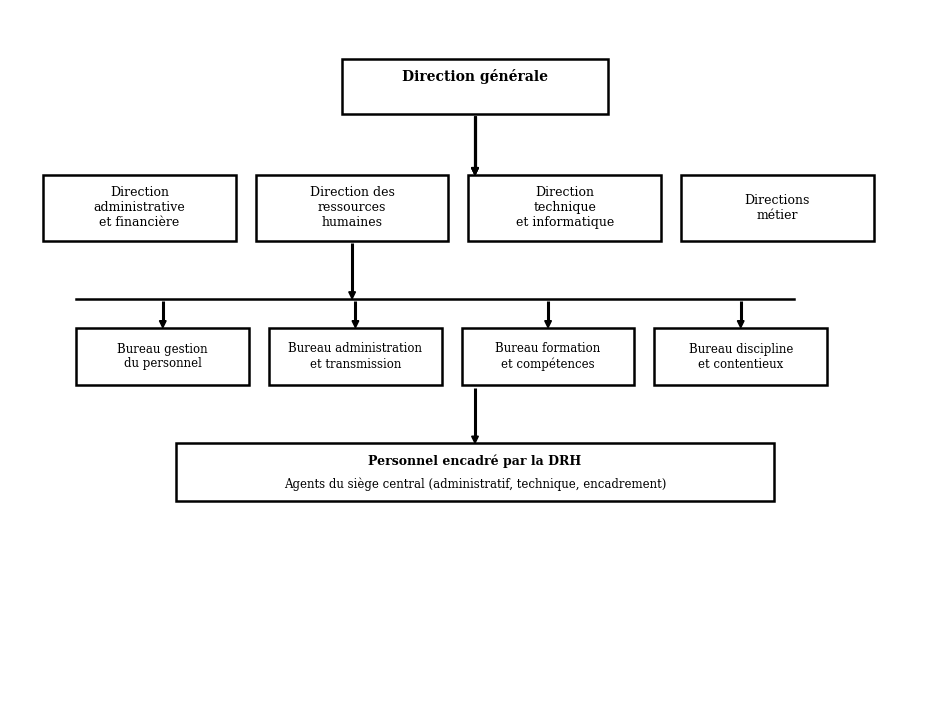
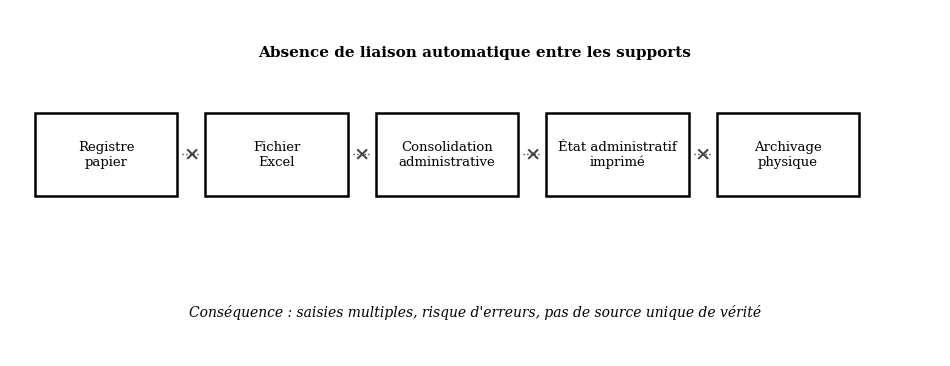
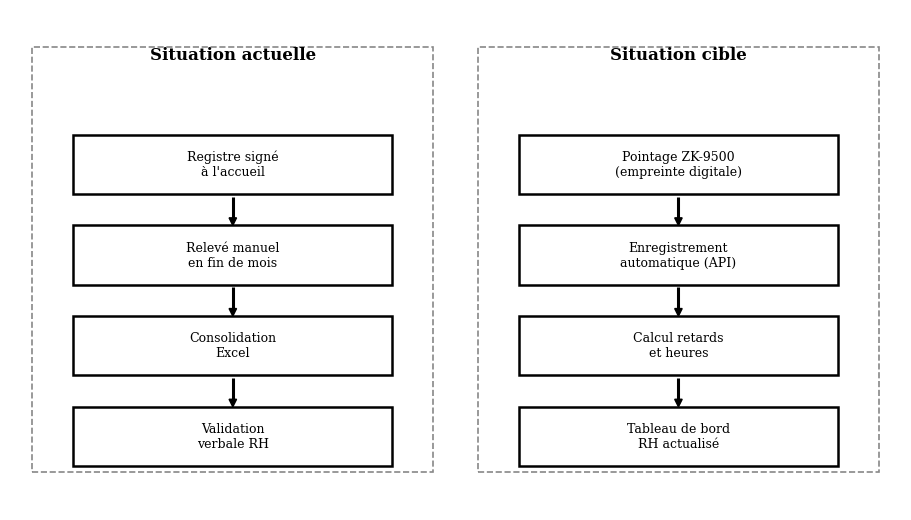
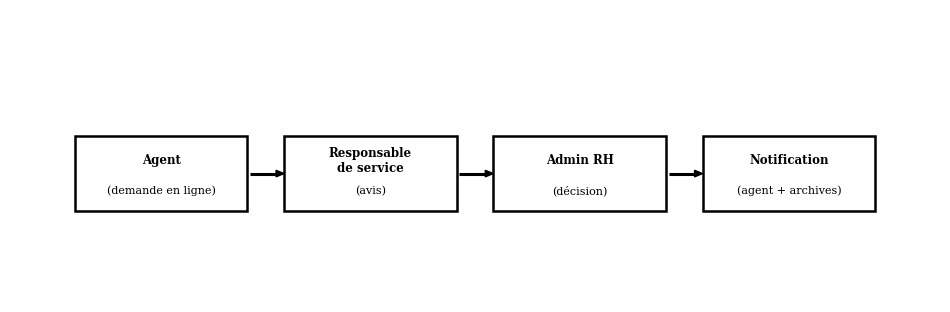
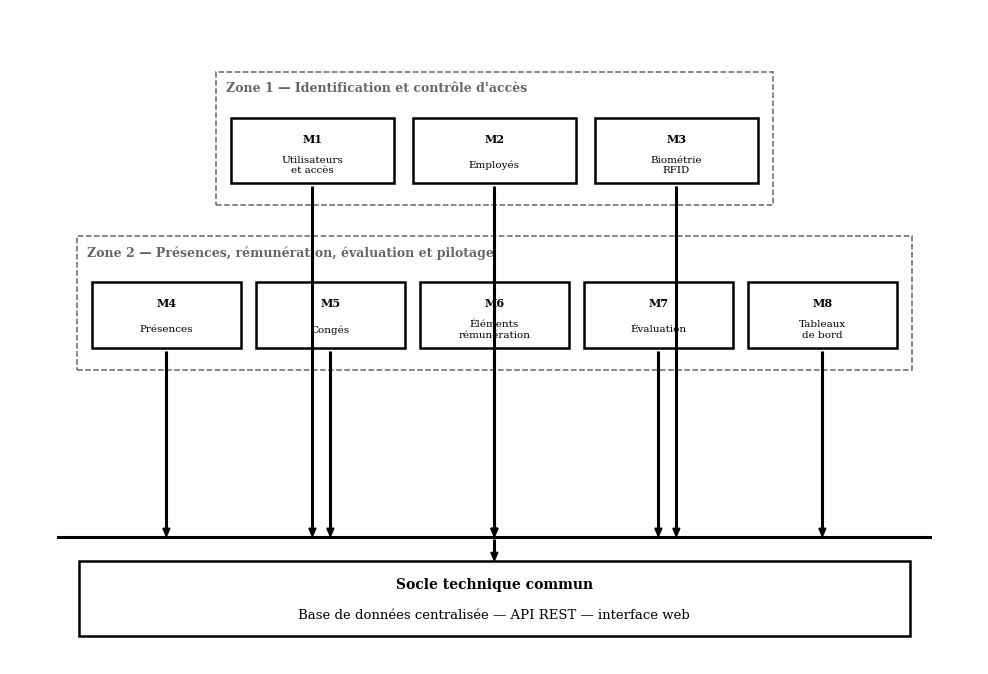
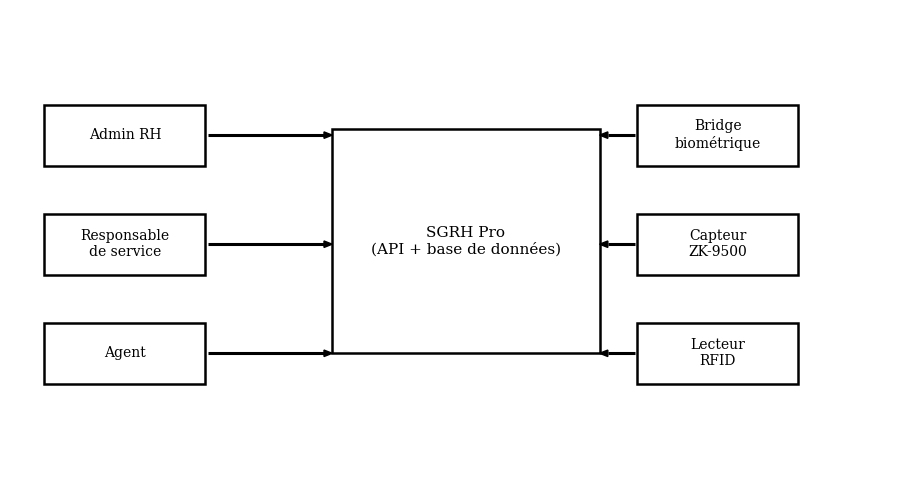

Recreate these plots in Python, in order.
# -*- coding: utf-8 -*-
"""Figures Chapitre II — style académique, flèches précises, haute lisibilité."""
from __future__ import annotations

from pathlib import Path

import matplotlib.pyplot as plt
from matplotlib.patches import Rectangle

OUT = Path(r"b:\LARIS\KEVANA\FINAL\bong\MEMOIRE\images\chapitre2")
OUT.mkdir(parents=True, exist_ok=True)

DPI = 400
plt.rcParams.update({
    "font.family": "serif",
    "font.serif": ["Times New Roman", "DejaVu Serif"],
    "font.size": 13,
    "axes.unicode_minus": False,
    "figure.facecolor": "white",
})

BOX_EC = "#000000"
ARROW_C = "#000000"
MUTED = "#444444"
LW = 1.8
ARROW_LW = 2.2
ARROW_HEAD = 0.12
ARROW_SCALE = 14
ZONE_EC = "#666666"


def _arrow_head(ax, x_tip, y_tip, dx, dy):
    length = (dx ** 2 + dy ** 2) ** 0.5
    if length < 1e-6:
        return
    ux, uy = dx / length, dy / length
    px, py = -uy, ux
    base_x = x_tip - ux * ARROW_HEAD
    base_y = y_tip - uy * ARROW_HEAD
    half = ARROW_HEAD * 0.42
    ax.fill(
        [x_tip, base_x + px * half, base_x - px * half],
        [y_tip, base_y + py * half, base_y - py * half],
        color=ARROW_C, zorder=6, clip_on=False,
    )


def _draw_segment(ax, x1, y1, x2, y2):
    ax.plot([x1, x2], [y1, y2], color=ARROW_C, linewidth=ARROW_LW,
            solid_capstyle="butt", zorder=5, clip_on=False)


def _save(fig, name: str):
    path = OUT / name
    fig.savefig(path, dpi=DPI, bbox_inches="tight", pad_inches=0.4,
                facecolor="white", edgecolor="none")
    plt.close(fig)
    print(f"  -> {path.name}")


class B:
    __slots__ = ("x", "y", "w", "h")

    def __init__(self, x, y, w, h):
        self.x, self.y, self.w, self.h = x, y, w, h

    @property
    def cx(self):
        return self.x + self.w / 2

    @property
    def cy(self):
        return self.y + self.h / 2

    @property
    def top(self):
        return self.y + self.h

    @property
    def bottom(self):
        return self.y

    @property
    def right(self):
        return self.x + self.w

    @property
    def left(self):
        return self.x


def _draw(ax, box: B, text, fs=10, bold_title=None):
    ax.add_patch(Rectangle(
        (box.x, box.y), box.w, box.h,
        linewidth=LW, edgecolor=BOX_EC, facecolor="white", zorder=2,
    ))
    if bold_title:
        ax.text(box.cx, box.y + box.h * 0.68, bold_title, ha="center", va="center",
                fontsize=fs, fontweight="bold", zorder=3)
        ax.text(box.cx, box.y + box.h * 0.28, text, ha="center", va="center",
                fontsize=fs - 0.5, zorder=3)
    else:
        ax.text(box.cx, box.cy, text, ha="center", va="center", fontsize=fs, zorder=3)


def _arrow_v(ax, x, y_from, y_to):
    if abs(y_to - y_from) < 0.05:
        return
    direction = 1 if y_to > y_from else -1
    tip_y = y_to
    base_y = tip_y - direction * ARROW_HEAD
    y_tail = y_from + direction * 0.04
    if direction > 0:
        seg_y1, seg_y2 = y_tail, base_y
    else:
        seg_y1, seg_y2 = base_y, y_tail
    _draw_segment(ax, x, seg_y1, x, seg_y2)
    _arrow_head(ax, x, tip_y, 0, direction)


def _arrow_h(ax, x_from, x_to, y):
    if abs(x_to - x_from) < 0.05:
        return
    direction = 1 if x_to > x_from else -1
    tip_x = x_to
    base_x = tip_x - direction * ARROW_HEAD
    x_tail = x_from + direction * 0.04
    if direction > 0:
        seg_x1, seg_x2 = x_tail, base_x
    else:
        seg_x1, seg_x2 = base_x, x_tail
    _draw_segment(ax, seg_x1, y, seg_x2, y)
    _arrow_head(ax, tip_x, y, direction, 0)


def _arrow_down(ax, src: B, dst: B):
    _arrow_v(ax, src.cx, src.bottom, dst.top)


def _arrow_right(ax, src: B, dst: B):
    _arrow_h(ax, src.right, dst.left, src.cy)


def _arrow_connect_lr(ax, src: B, dst: B):
    """Connexion horizontale avec coude si les centres ne sont pas alignés."""
    if abs(src.cy - dst.cy) < 0.2:
        _arrow_h(ax, src.right, dst.left, src.cy)
        return
    mid_x = (src.right + dst.left) / 2
    _draw_segment(ax, src.right + 0.04, src.cy, mid_x, src.cy)
    _draw_segment(ax, mid_x, src.cy, mid_x, dst.cy)
    _arrow_h(ax, mid_x, dst.left, dst.cy)


def fig_ii1_organigramme():
    """Organigramme CNSS — arborescence claire, bureaux sous DRH uniquement."""
    fig, ax = plt.subplots(figsize=(12, 9))
    ax.set_xlim(0, 14)
    ax.set_ylim(0, 12)
    ax.axis("off")

    # Niveau 1 — Direction générale
    dg = B(5.0, 10.2, 4.0, 0.95)
    _draw(ax, dg, "", bold_title="Direction générale")

    # Niveau 2 — Directions
    dir_w, dir_h = 2.9, 1.15
    dir_y = 8.0
    dirs_data = [
        (0.5, "Direction\nadministrative\net financière"),
        (3.7, "Direction des\nressources\nhumaines"),
        (6.9, "Direction\ntechnique\net informatique"),
        (10.1, "Directions\nmétier"),
    ]
    dir_boxes = []
    for x, label in dirs_data:
        b = B(x, dir_y, dir_w, dir_h)
        _draw(ax, b, label, fs=9)
        dir_boxes.append(b)
        _arrow_down(ax, dg, b)

    drh = dir_boxes[1]

    # Barre horizontale sous DRH
    bus_y = 7.0
    bur_left = 1.0
    bur_right = 11.8
    ax.plot([bur_left, bur_right], [bus_y, bus_y], color=ARROW_C, linewidth=LW, zorder=1)
    _arrow_v(ax, drh.cx, drh.bottom, bus_y)

    # Niveau 3 — Bureaux DRH
    bur_w, bur_h = 2.6, 1.0
    bur_y = 5.5
    bureaux = [
        (1.0, "Bureau gestion\ndu personnel"),
        (3.9, "Bureau administration\net transmission"),
        (6.8, "Bureau formation\net compétences"),
        (9.7, "Bureau discipline\net contentieux"),
    ]
    for x, label in bureaux:
        b = B(x, bur_y, bur_w, bur_h)
        _draw(ax, b, label, fs=8.5)
        _arrow_v(ax, b.cx, bus_y, b.top)

    # Niveau 4 — Personnel
    pers = B(2.5, 3.5, 9.0, 1.0)
    _draw(ax, pers,
          "Agents du siège central (administratif, technique, encadrement)",
          fs=9, bold_title="Personnel encadré par la DRH")
    # Liaison bureaux → personnel (centrée sur le bloc personnel)
    _arrow_v(ax, pers.cx, bur_y, pers.top)

    _save(fig, "fig_ii1_organigramme_cnss.png")


def fig_ii2_processus_actuel():
    fig, ax = plt.subplots(figsize=(12, 4.5))
    ax.set_xlim(0, 15)
    ax.set_ylim(0, 5.2)
    ax.axis("off")

    steps = [
        "Registre\npapier", "Fichier\nExcel", "Consolidation\nadministrative",
        "État administratif\nimprimé", "Archivage\nphysique",
    ]
    bw, bh, gap = 2.3, 1.25, 0.45
    x0 = 0.4
    y = 2.4

    for i, label in enumerate(steps):
        b = B(x0 + i * (bw + gap), y, bw, bh)
        _draw(ax, b, label, fs=9.5)
        if i < len(steps) - 1:
            x_mid = b.right + gap / 2
            ax.plot([b.right + 0.08, b.right + gap - 0.08],
                    [b.cy, b.cy], color=MUTED, linewidth=1.0, linestyle=":", zorder=1)
            ax.text(x_mid, b.cy, "×", ha="center", va="center",
                    fontsize=14, color=MUTED, fontweight="bold", zorder=4)

    ax.text(7.5, 4.5, "Absence de liaison automatique entre les supports",
            ha="center", fontsize=11, fontweight="bold")
    ax.text(7.5, 0.6,
            "Conséquence : saisies multiples, risque d'erreurs, pas de source unique de vérité",
            ha="center", fontsize=10, style="italic")

    _save(fig, "fig_ii2_processus_actuel.png")


def fig_ii3_pointage_comparatif():
    fig, ax = plt.subplots(figsize=(11.5, 6.5))
    ax.set_xlim(0, 12)
    ax.set_ylim(0, 8)
    ax.axis("off")

    ax.add_patch(Rectangle((0.3, 0.6), 5.4, 6.8, linewidth=1.2,
                           edgecolor="#888888", facecolor="none", linestyle="--"))
    ax.add_patch(Rectangle((6.3, 0.6), 5.4, 6.8, linewidth=1.2,
                           edgecolor="#888888", facecolor="none", linestyle="--"))

    ax.text(3.0, 7.2, "Situation actuelle", ha="center", fontsize=12, fontweight="bold")
    ax.text(9.0, 7.2, "Situation cible", ha="center", fontsize=12, fontweight="bold")

    left = [
        "Registre signé\nà l'accueil", "Relevé manuel\nen fin de mois",
        "Consolidation\nExcel", "Validation\nverbale RH",
    ]
    right = [
        "Pointage ZK-9500\n(empreinte digitale)", "Enregistrement\nautomatique (API)",
        "Calcul retards\net heures", "Tableau de bord\nRH actualisé",
    ]

    bw, bh, gap = 4.3, 0.95, 0.5
    y = 6.0
    prev_l = prev_r = None
    for i in range(4):
        bl = B(0.85, y - bh, bw, bh)
        br = B(6.85, y - bh, bw, bh)
        _draw(ax, bl, left[i], fs=9)
        _draw(ax, br, right[i], fs=9)
        if prev_l is not None:
            _arrow_v(ax, prev_l.cx, prev_l.bottom, bl.top)
            _arrow_v(ax, prev_r.cx, prev_r.bottom, br.top)
        prev_l, prev_r = bl, br
        y -= bh + gap

    _save(fig, "fig_ii3_pointage_comparatif.png")


def fig_ii4_workflow_conge():
    fig, ax = plt.subplots(figsize=(12, 3.8))
    ax.set_xlim(0, 14)
    ax.set_ylim(0, 4.5)
    ax.axis("off")

    roles = ["Agent", "Responsable\nde service", "Admin RH", "Notification"]
    sub = ["(demande en ligne)", "(avis)", "(décision)", "(agent + archives)"]

    bw, bh, gap = 2.6, 1.15, 0.55
    n = len(roles)
    total_w = n * bw + (n - 1) * gap
    x = (14 - total_w) / 2
    y = 1.4
    prev = None

    for title, detail in zip(roles, sub):
        b = B(x, y, bw, bh)
        _draw(ax, b, detail, fs=8.5, bold_title=title)
        if prev is not None:
            _arrow_right(ax, prev, b)
        prev = b
        x += bw + gap

    _save(fig, "fig_ii4_workflow_conge.png")


def fig_ii5_modules():
    """Architecture modulaire — huit modules recentrés + socle commun."""
    fig, ax = plt.subplots(figsize=(12.5, 8.5))
    ax.set_xlim(0, 14)
    ax.set_ylim(0, 9.5)
    ax.axis("off")

    bw, bh, gap = 2.35, 0.95, 0.28
    bw_z2, gap_z2 = 2.15, 0.22
    zone_pad_x, zone_pad_y = 0.22, 0.32
    bus_y = 1.85

    zones = [
        (
            "Zone 1 — Identification et contrôle d'accès",
            [[("M1", "Utilisateurs\net accès"), ("M2", "Employés"), ("M3", "Biométrie\nRFID")]],
        ),
        (
            "Zone 2 — Présences, rémunération, évaluation et pilotage",
            [[
                ("M4", "Présences"), ("M5", "Congés"), ("M6", "Éléments\nrémunération"),
                ("M7", "Évaluation"), ("M8", "Tableaux\nde bord"),
            ]],
        ),
    ]

    module_boxes = []
    y_cursor = 8.6

    for title, rows in zones:
        row_dims = []
        for row in rows:
            rw, rg = (bw_z2, gap_z2) if len(row) > 3 else (bw, gap)
            row_dims.append((rw, rg))
        row_widths = [len(r) * rw + (len(r) - 1) * rg for r, (rw, rg) in zip(rows, row_dims)]
        zone_w = max(row_widths) + 2 * zone_pad_x
        zone_h = len(rows) * bh + (len(rows) - 1) * 0.22 + 2 * zone_pad_y + 0.35
        x_zone = (14 - zone_w) / 2
        y_zone = y_cursor - zone_h

        ax.add_patch(Rectangle(
            (x_zone, y_zone), zone_w, zone_h,
            linewidth=1.1, edgecolor=ZONE_EC, facecolor="none",
            linestyle="--", zorder=1,
        ))
        ax.text(x_zone + 0.15, y_zone + zone_h - 0.15, title,
                ha="left", va="top", fontsize=9, fontweight="bold", color=ZONE_EC)

        y_row = y_zone + zone_h - zone_pad_y - 0.35 - bh
        for row, (rw, rg) in zip(rows, row_dims):
            grid_w = len(row) * rw + (len(row) - 1) * rg
            x0 = (14 - grid_w) / 2
            for i, (code, label) in enumerate(row):
                b = B(x0 + i * (rw + rg), y_row, rw, bh)
                _draw(ax, b, label, fs=8, bold_title=code)
                module_boxes.append(b)
            y_row -= bh + 0.22

        y_cursor = y_zone - 0.45

    socle = B(1.0, 0.4, 12.0, 1.1)
    _draw(ax, socle,
          "Base de données centralisée — API REST — interface web",
          fs=10, bold_title="Socle technique commun")

    ax.plot([0.7, 13.3], [bus_y, bus_y], color=ARROW_C, linewidth=ARROW_LW, zorder=6)
    for b in module_boxes:
        _arrow_v(ax, b.cx, b.bottom, bus_y)
    _arrow_v(ax, 7.0, bus_y, socle.top)

    _save(fig, "fig_ii5_modules_sgrh_pro.png")


def fig_ii6_acteurs():
    """Acteurs humains et composants techniques — flèches horizontales nettes."""
    fig, ax = plt.subplots(figsize=(11.5, 6.0))
    ax.set_xlim(0, 13)
    ax.set_ylim(0, 7.2)
    ax.axis("off")

    core = B(4.7, 1.85, 3.9, 3.5)
    _draw(ax, core, "SGRH Pro\n(API + base de données)", fs=11)

    bw, bh = 2.35, 0.95
    lx = 0.5
    left_items = [
        (5.25, "Admin RH"),
        (3.55, "Responsable\nde service"),
        (1.85, "Agent"),
    ]
    for y, label in left_items:
        b = B(lx, y - bh / 2, bw, bh)
        _draw(ax, b, label, fs=10)
        _arrow_h(ax, b.right, core.left, b.cy)

    rx = 9.15
    right_items = [
        (5.25, "Bridge\nbiométrique"),
        (3.55, "Capteur\nZK-9500"),
        (1.85, "Lecteur\nRFID"),
    ]
    for y, label in right_items:
        b = B(rx, y - bh / 2, bw, bh)
        _draw(ax, b, label, fs=10)
        # Périphériques → backend (événements horodatés)
        _arrow_h(ax, b.left, core.right, b.cy)

    _save(fig, "fig_ii6_acteurs_systeme.png")


def main():
    print("Regeneration figures Chapitre II...")
    fig_ii1_organigramme()
    fig_ii2_processus_actuel()
    fig_ii3_pointage_comparatif()
    fig_ii4_workflow_conge()
    fig_ii5_modules()
    fig_ii6_acteurs()
    print("Termine.")


if __name__ == "__main__":
    main()
